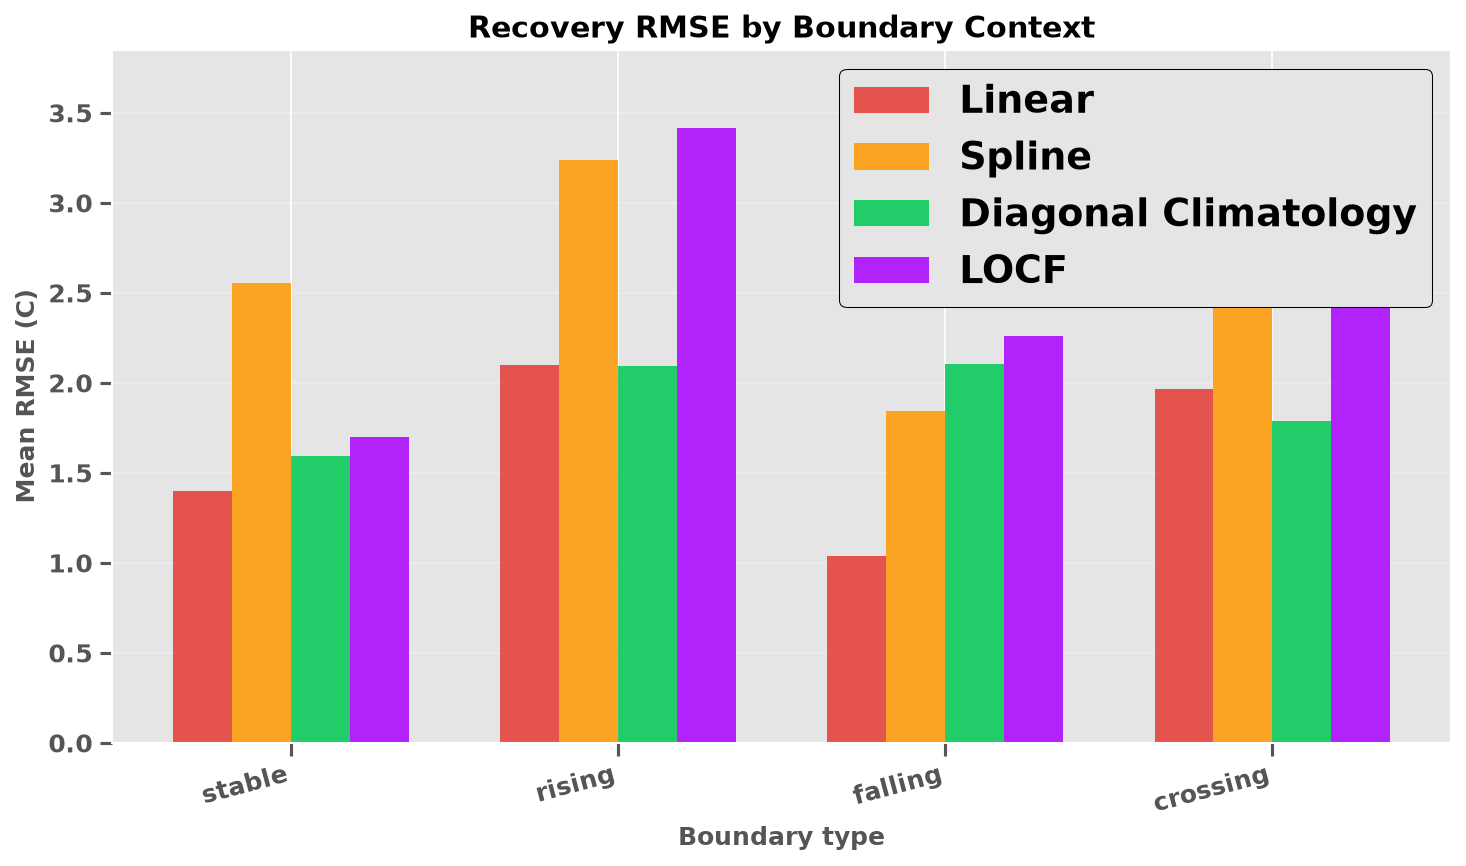

The data file committed next to this chart (first rows):
Boundary, Linear, Spline, Diagonal Climatology, LOCF
stable, 1.398, 2.556, 1.596, 1.697
rising, 2.098, 3.241, 2.096, 3.414
falling, 1.039, 1.845, 2.103, 2.261
crossing, 1.965, 2.737, 1.786, 3.666
